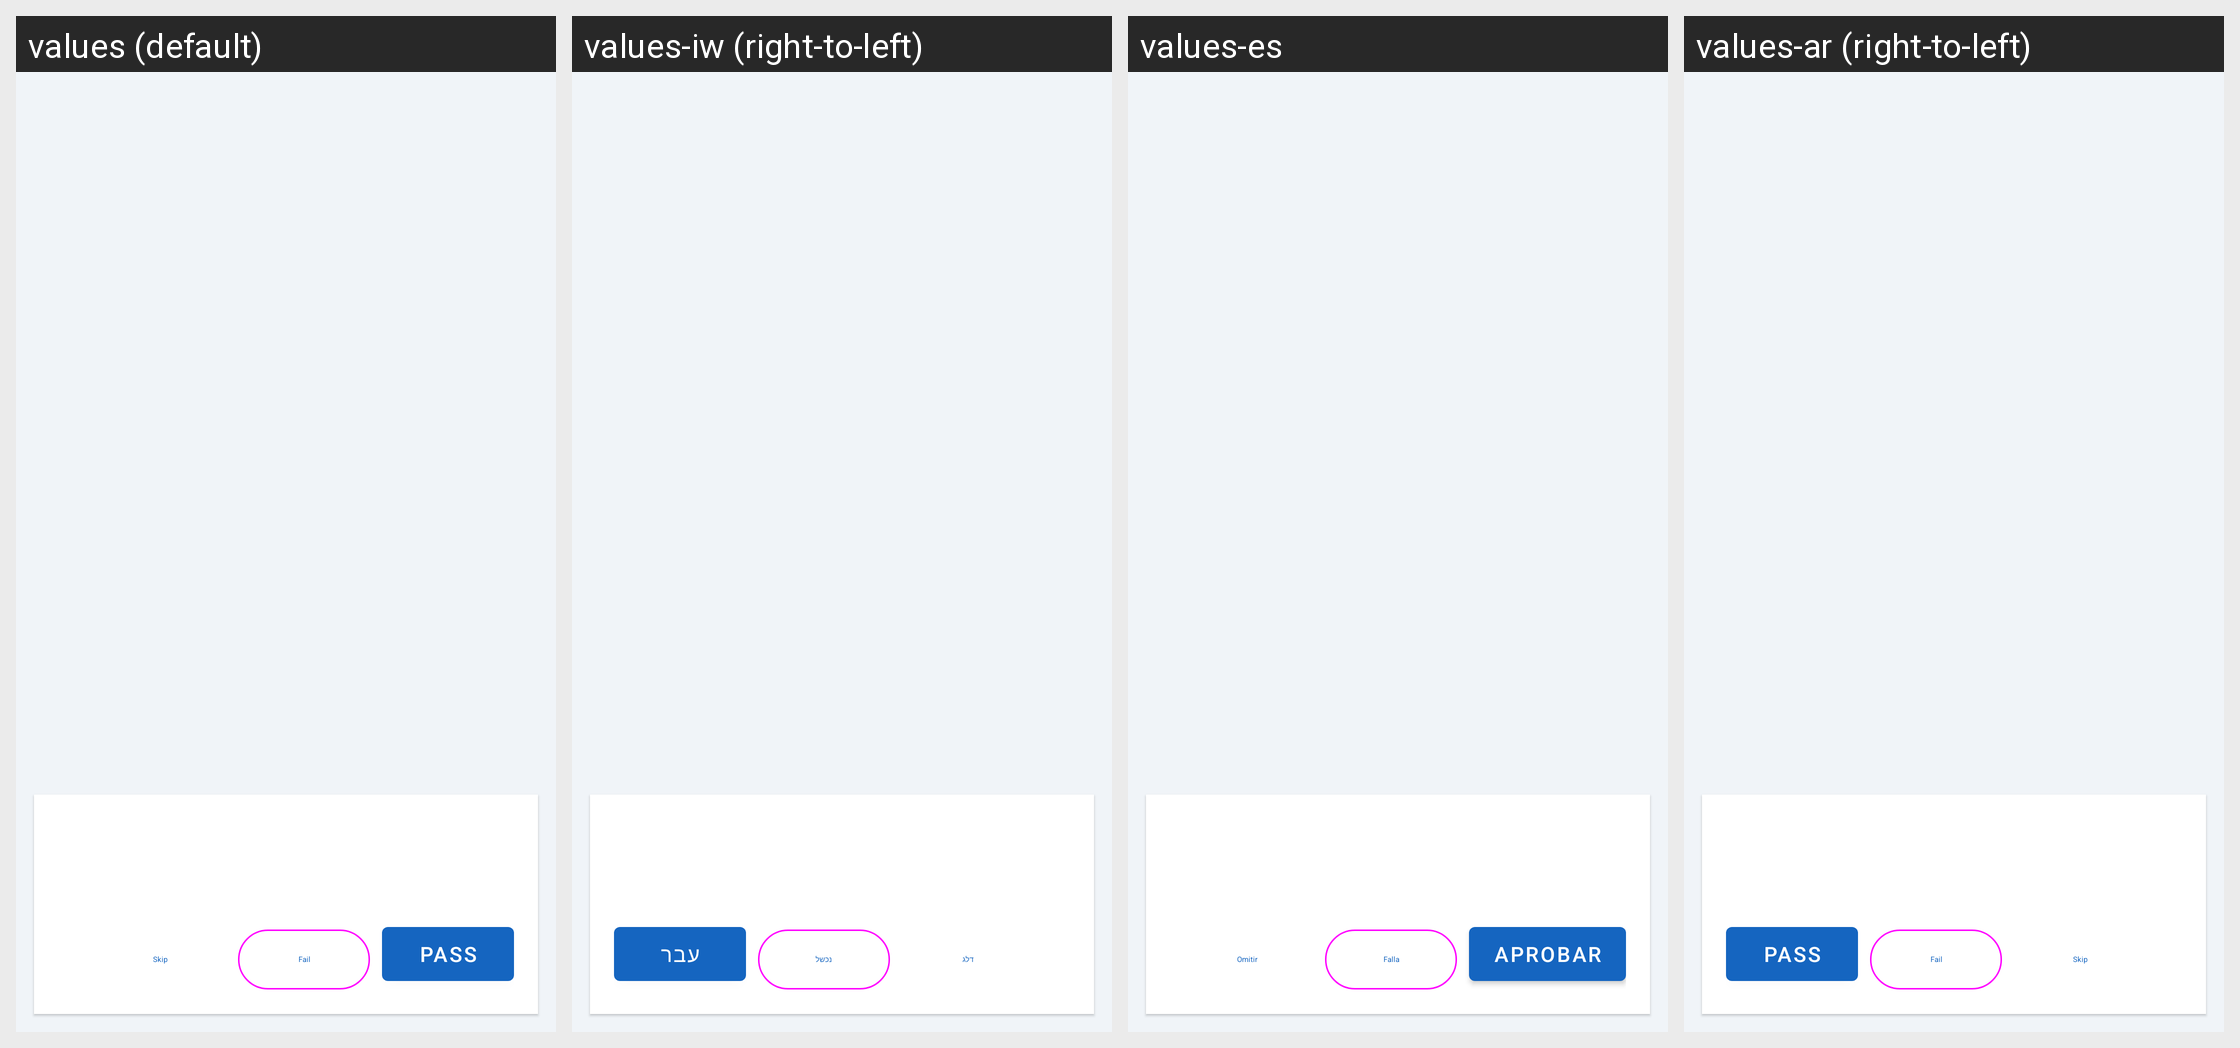

Strings drawn on this Android screen and how each of the app's shown locales translates them:
Android screen res/layout/activity_diag_test.xml rendered under 4 locales, left to right: values (default), values-iw (right-to-left), values-es, values-ar (right-to-left). Device: Nexus 5 (rendered at 1080×1920; each locale shown at half size, 540×960, under a caption strip naming it); theme Theme.PhoneLab.
Strings drawn on this screen, with the default value and each locale's value (text and hints the layout hard-codes, and strings that could not be matched under every locale, appear in the picture but are not listed):

diag_btn_skip
  values: Skip
  values-iw: דלג
  values-es: Omitir
  values-ar: Skip  [not translated; the default value is used]

diag_btn_fail
  values: Fail
  values-iw: נכשל
  values-es: Falla
  values-ar: Fail  [not translated; the default value is used]

diag_btn_pass
  values: Pass
  values-iw: עבר
  values-es: Aprobar
  values-ar: Pass  [not translated; the default value is used]
